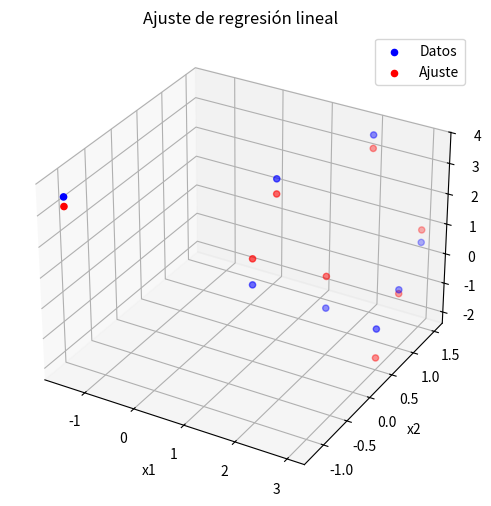

The matplotlib source for this figure:
import numpy as np
import matplotlib.pyplot as plt

# Datos de la tabla
X = np.array([
    [1, 0],
    [1, 0.5],
    [2, 0.5],
    [3, 1],
    [-1.5, -1.2],
    [2, 1.5],
    [3, 1.5],
    [3, 0.5]
])
y = np.array([0.2, 3, -0.8, -0.4, 3.5, 3.6, 0.5, -1])

# Añadir una columna de 1 para el término independiente
X_design = np.column_stack((X, np.ones(X.shape[0])))

# Calcular los coeficientes (beta) usando la fórmula de mínimos cuadrados
# beta = (X'X)^(-1) X'y
beta = np.linalg.inv(X_design.T @ X_design) @ X_design.T @ y

a1, a2, b = beta

# Predicciones
y_pred = X_design @ beta

# Coeficiente de determinación (R^2)
ss_res = np.sum((y - y_pred) ** 2)
ss_tot = np.sum((y - np.mean(y)) ** 2)
r2 = 1 - (ss_res / ss_tot)

# Coeficiente de correlación
correlation = np.corrcoef(y, y_pred)[0, 1]

print(f"Función ajustada: y = {a1:.3f}*x1 + {a2:.3f}*x2 + {b:.3f}")
print(f"Coeficiente de determinación (R^2): {r2:.3f}")
print(f"Coeficiente de correlación: {correlation:.3f}")

# Gráfica
fig = plt.figure(figsize=(8, 6))
ax = fig.add_subplot(111, projection='3d')
ax.scatter(X[:, 0], X[:, 1], y, color='blue', label='Datos')
ax.scatter(X[:, 0], X[:, 1], y_pred, color='red', label='Ajuste')

ax.set_xlabel('x1')
ax.set_ylabel('x2')
ax.set_zlabel('y')
plt.title('Ajuste de regresión lineal')
ax.legend()
plt.show()